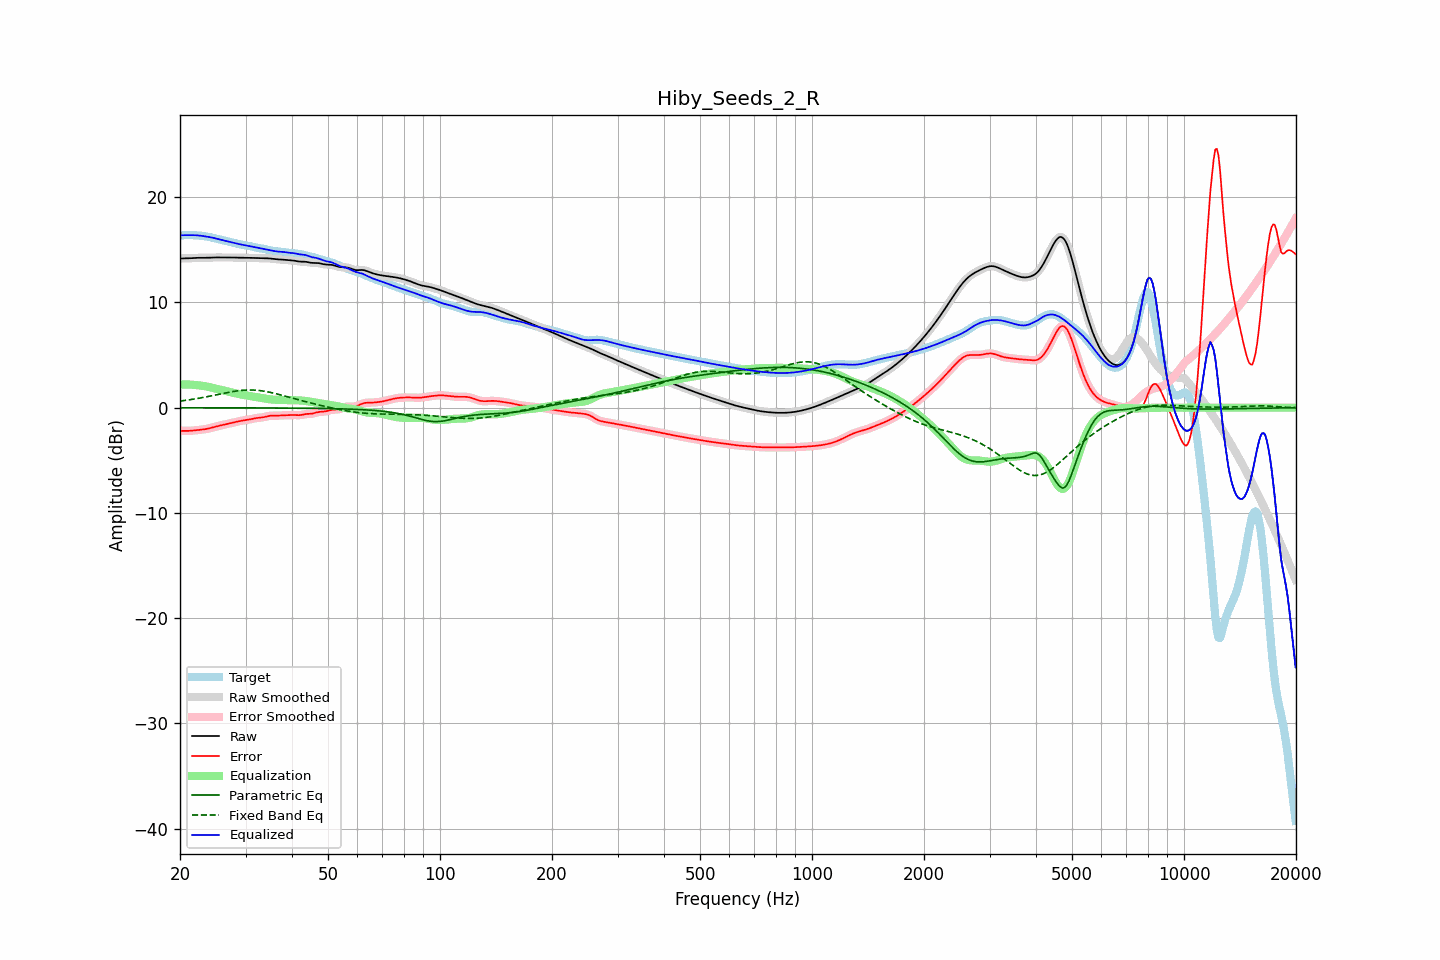

The data file committed next to this chart (first rows):
frequency, raw, error, smoothed, error_smoothed, equalization, parametric_eq, fixed_band_eq, equalized_raw, equalized_smoothed, target
20.00, 14.17, -2.20, 14.17, -2.20, 2.20, -0.01, 0.63, 16.37, 16.37, 16.37
20.20, 14.17, -2.20, 14.17, -2.21, 2.21, -0.01, 0.65, 16.38, 16.38, 16.38
20.40, 14.18, -2.21, 14.18, -2.21, 2.21, -0.01, 0.67, 16.39, 16.38, 16.38
20.61, 14.18, -2.21, 14.18, -2.21, 2.21, -0.01, 0.69, 16.39, 16.39, 16.39
20.81, 14.18, -2.21, 14.18, -2.21, 2.21, -0.01, 0.71, 16.39, 16.39, 16.39
21.02, 14.19, -2.21, 14.19, -2.21, 2.20, -0.01, 0.73, 16.39, 16.39, 16.39
21.23, 14.19, -2.20, 14.19, -2.20, 2.20, -0.01, 0.75, 16.39, 16.39, 16.39
21.44, 14.20, -2.19, 14.20, -2.19, 2.19, -0.01, 0.78, 16.39, 16.39, 16.39
21.66, 14.21, -2.18, 14.21, -2.18, 2.18, -0.01, 0.80, 16.39, 16.39, 16.39
21.87, 14.22, -2.16, 14.22, -2.16, 2.16, -0.01, 0.83, 16.39, 16.38, 16.38
22.09, 14.23, -2.14, 14.23, -2.14, 2.15, -0.01, 0.85, 16.38, 16.38, 16.37
22.31, 14.24, -2.13, 14.24, -2.13, 2.13, -0.01, 0.88, 16.37, 16.37, 16.36
22.54, 14.24, -2.11, 14.24, -2.11, 2.11, -0.01, 0.90, 16.35, 16.35, 16.35
22.76, 14.24, -2.09, 14.24, -2.09, 2.10, -0.01, 0.93, 16.34, 16.34, 16.33
22.99, 14.24, -2.08, 14.24, -2.08, 2.08, -0.01, 0.96, 16.31, 16.32, 16.32
23.22, 14.24, -2.06, 14.24, -2.06, 2.05, -0.01, 0.99, 16.29, 16.29, 16.29
23.45, 14.24, -2.03, 14.24, -2.03, 2.03, -0.01, 1.02, 16.27, 16.27, 16.27
23.69, 14.24, -2.00, 14.24, -2.00, 2.00, -0.01, 1.05, 16.24, 16.24, 16.25
23.92, 14.25, -1.97, 14.25, -1.97, 1.97, -0.01, 1.08, 16.22, 16.22, 16.22
24.16, 14.26, -1.93, 14.26, -1.93, 1.93, -0.01, 1.11, 16.19, 16.19, 16.19
24.40, 14.26, -1.89, 14.26, -1.89, 1.89, -0.01, 1.14, 16.16, 16.16, 16.16
24.65, 14.27, -1.85, 14.27, -1.85, 1.85, -0.01, 1.17, 16.12, 16.12, 16.12
24.89, 14.27, -1.81, 14.27, -1.81, 1.81, -0.01, 1.20, 16.09, 16.09, 16.08
25.14, 14.27, -1.77, 14.27, -1.77, 1.77, -0.01, 1.23, 16.05, 16.05, 16.04
25.39, 14.27, -1.73, 14.27, -1.73, 1.74, -0.01, 1.27, 16.01, 16.01, 16.01
25.65, 14.27, -1.70, 14.27, -1.70, 1.70, -0.01, 1.30, 15.97, 15.97, 15.97
25.91, 14.27, -1.66, 14.27, -1.66, 1.66, -0.01, 1.33, 15.93, 15.93, 15.93
26.16, 14.27, -1.63, 14.27, -1.63, 1.62, -0.01, 1.36, 15.89, 15.89, 15.89
26.43, 14.27, -1.59, 14.27, -1.59, 1.59, -0.01, 1.39, 15.86, 15.86, 15.86
26.69, 14.27, -1.56, 14.27, -1.56, 1.55, -0.01, 1.42, 15.82, 15.82, 15.82
26.96, 14.27, -1.52, 14.27, -1.52, 1.52, -0.01, 1.45, 15.79, 15.79, 15.79
27.23, 14.27, -1.48, 14.27, -1.48, 1.48, -0.01, 1.48, 15.75, 15.75, 15.75
27.50, 14.27, -1.45, 14.27, -1.45, 1.45, -0.02, 1.51, 15.72, 15.72, 15.72
27.77, 14.26, -1.42, 14.26, -1.42, 1.41, -0.02, 1.53, 15.68, 15.68, 15.68
28.05, 14.26, -1.38, 14.26, -1.38, 1.38, -0.02, 1.56, 15.64, 15.64, 15.64
28.33, 14.26, -1.35, 14.26, -1.35, 1.35, -0.02, 1.58, 15.60, 15.60, 15.60
28.62, 14.25, -1.31, 14.25, -1.31, 1.31, -0.02, 1.60, 15.57, 15.57, 15.56
28.90, 14.25, -1.28, 14.25, -1.28, 1.28, -0.02, 1.62, 15.53, 15.53, 15.53
29.19, 14.24, -1.25, 14.24, -1.25, 1.26, -0.02, 1.64, 15.50, 15.50, 15.50
29.48, 14.24, -1.22, 14.24, -1.22, 1.23, -0.02, 1.65, 15.47, 15.47, 15.46
29.78, 14.24, -1.20, 14.24, -1.20, 1.20, -0.02, 1.66, 15.44, 15.44, 15.44
30.08, 14.24, -1.18, 14.24, -1.18, 1.17, -0.02, 1.67, 15.41, 15.41, 15.42
30.38, 14.24, -1.15, 14.24, -1.15, 1.15, -0.02, 1.68, 15.38, 15.38, 15.39
30.68, 14.24, -1.13, 14.24, -1.13, 1.12, -0.02, 1.68, 15.35, 15.35, 15.36
30.99, 14.23, -1.10, 14.23, -1.10, 1.09, -0.02, 1.68, 15.32, 15.32, 15.33
31.30, 14.23, -1.06, 14.23, -1.06, 1.06, -0.02, 1.68, 15.29, 15.29, 15.29
31.61, 14.22, -1.03, 14.22, -1.03, 1.04, -0.02, 1.67, 15.26, 15.26, 15.26
31.93, 14.22, -1.00, 14.22, -1.00, 1.01, -0.02, 1.66, 15.23, 15.23, 15.22
32.24, 14.21, -0.98, 14.21, -0.98, 0.99, -0.02, 1.65, 15.20, 15.20, 15.19
32.57, 14.20, -0.96, 14.20, -0.96, 0.96, -0.02, 1.63, 15.17, 15.17, 15.16
32.89, 14.20, -0.95, 14.20, -0.94, 0.94, -0.02, 1.62, 15.13, 15.13, 15.14
33.22, 14.19, -0.93, 14.19, -0.93, 0.91, -0.02, 1.60, 15.10, 15.10, 15.12
33.55, 14.19, -0.90, 14.19, -0.90, 0.89, -0.03, 1.57, 15.07, 15.07, 15.09
33.89, 14.19, -0.87, 14.19, -0.87, 0.86, -0.03, 1.55, 15.05, 15.05, 15.06
34.23, 14.19, -0.83, 14.19, -0.83, 0.84, -0.03, 1.52, 15.02, 15.02, 15.02
34.57, 14.18, -0.80, 14.18, -0.80, 0.81, -0.03, 1.49, 15.00, 15.00, 14.98
34.92, 14.17, -0.77, 14.17, -0.77, 0.79, -0.03, 1.46, 14.97, 14.97, 14.95
35.27, 14.16, -0.76, 14.16, -0.76, 0.78, -0.03, 1.42, 14.93, 14.93, 14.92
35.62, 14.14, -0.76, 14.14, -0.76, 0.76, -0.03, 1.39, 14.90, 14.90, 14.89
35.97, 14.11, -0.76, 14.12, -0.76, 0.75, -0.03, 1.35, 14.87, 14.87, 14.88
... 635 more rows
